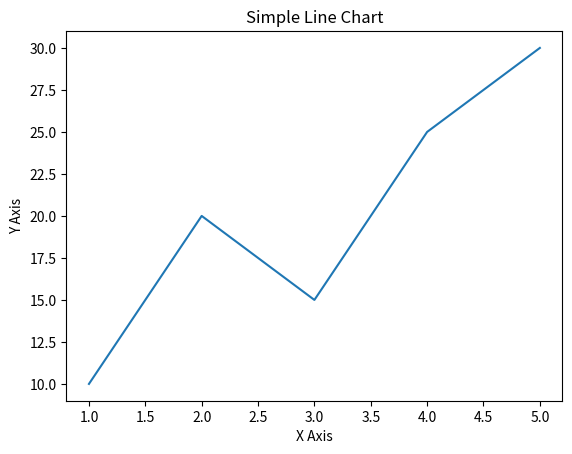

This chart was generated by the following Python code:
import numpy as np

arr = np.array([1, 2, 3, 4, 5])
print(arr)
print(arr.mean())
print(arr.sum())
print(arr * 2)

import pandas as pd

data = {
    "Name" : ["Habib", "Saim", "Minhaj"],
    "Age" : [21, 19, 21]
}

df = pd.DataFrame(data)
print(df)
print(df[df["Age"] > 27])

import matplotlib.pyplot as plt

x = [1, 2, 3, 4, 5]
y = [10, 20, 15, 25, 30]

plt.plot(x, y)
plt.xlabel("X Axis")
plt.ylabel("Y Axis")
plt.title("Simple Line Chart")
plt.show()
